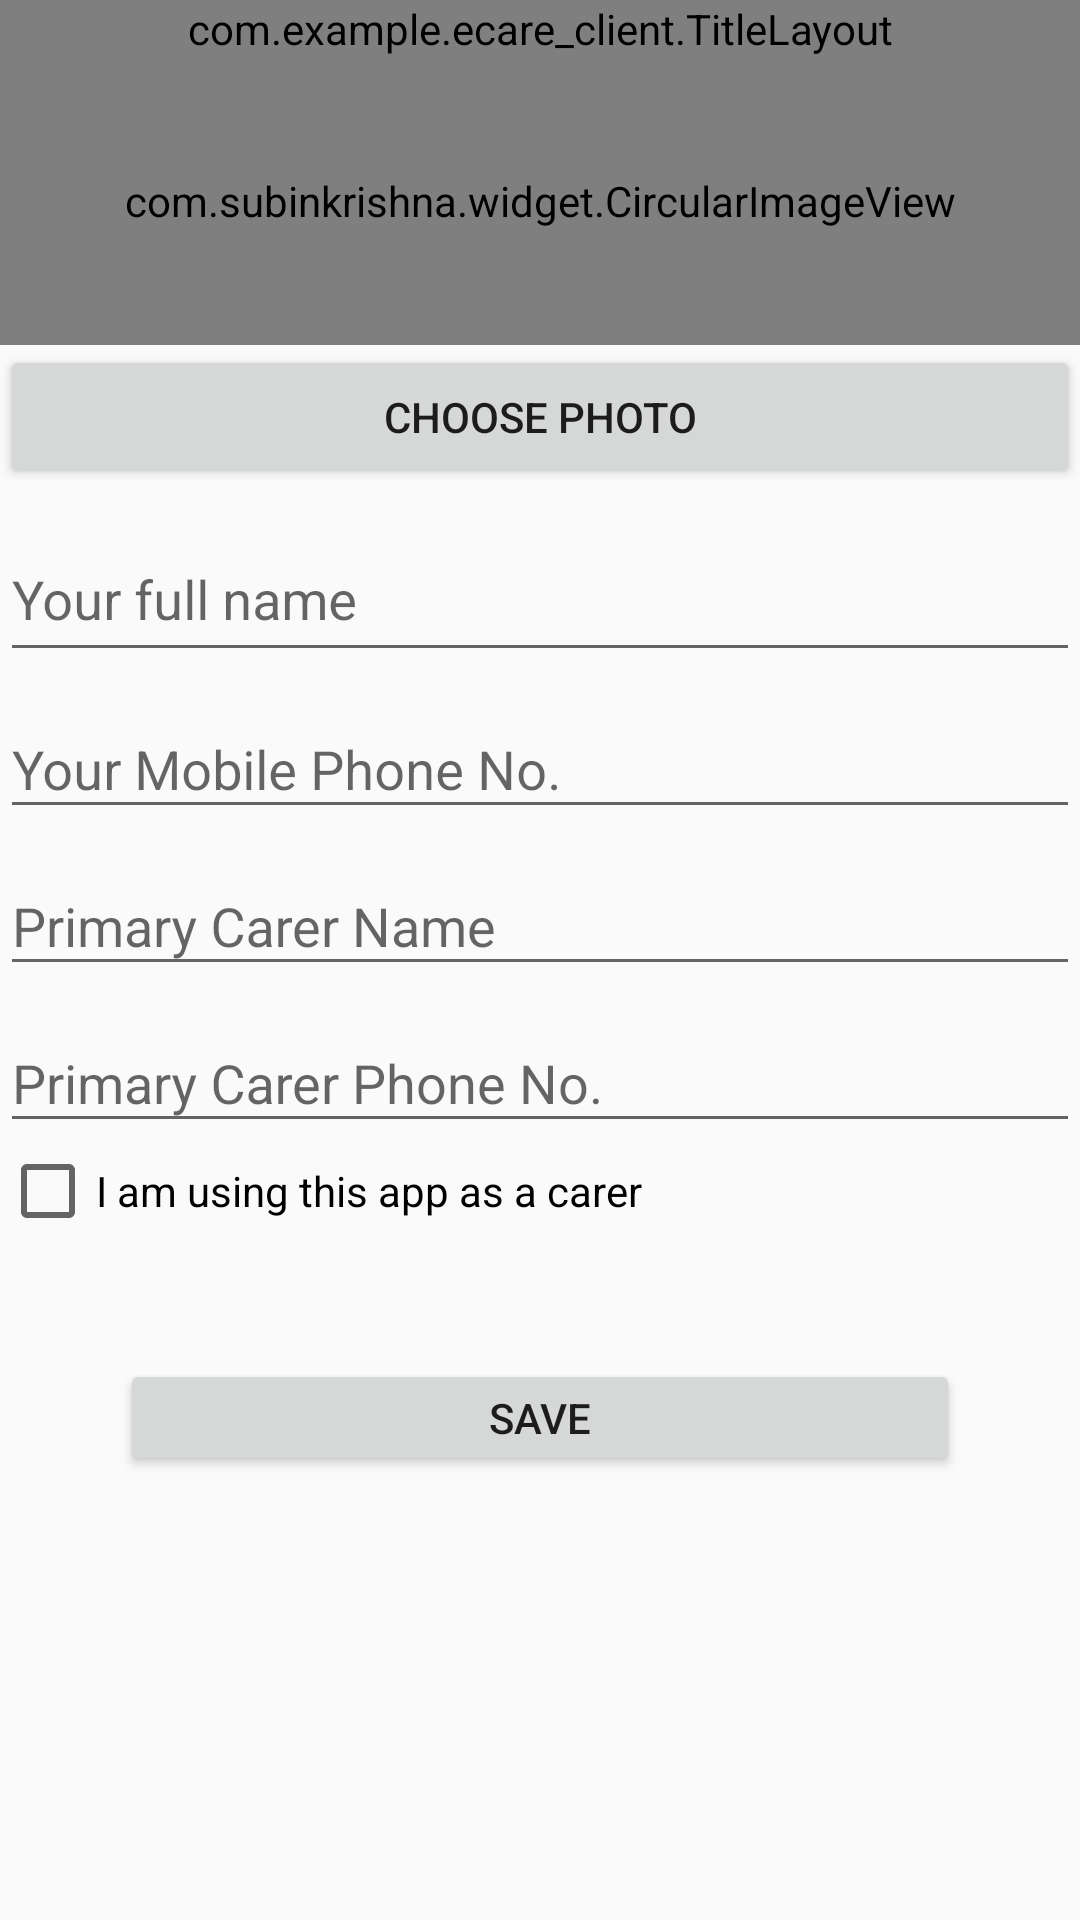

The Android layout XML behind this screen, and the referenced resources:
<!-- AndroidManifest.xml: application theme AppTheme -->
<!-- res/layout/form.xml -->
<?xml version="1.0" encoding="utf-8"?>
<LinearLayout xmlns:android="http://schemas.android.com/apk/res/android"
    xmlns:app="http://schemas.android.com/apk/res-auto"
    xmlns:tools="http://schemas.android.com/tools"
    android:layout_width="match_parent"
    android:layout_height="match_parent"
    android:orientation="vertical"
    tools:layout_editor_absoluteY="25dp">

    <com.example.ecare_client.TitleLayout
        android:layout_width="match_parent"
        android:layout_height="wrap_content"
        android:id="@+id/personalinfo_title"/>

    <LinearLayout
        android:layout_width="match_parent"
        android:layout_height="wrap_content"
        android:orientation="vertical">

        <com.subinkrishna.widget.CircularImageView xmlns:app="http://schemas.android.com/apk/res-auto"
            android:id="@+id/profile_image"
            android:layout_width="match_parent"
            android:layout_height="96dp"
            android:src="@drawable/blank_pic"
            app:ci_borderColor="#a1a5c0"
            app:ci_borderWidth="2dp"
            app:ci_placeholderBackgroundColor="@android:color/black"
            app:ci_placeholderText="DP"
            app:ci_placeholderTextColor="@android:color/white"
            app:ci_placeholderTextSize="22sp"
            app:ci_shadowColor="#999999"
            app:ci_shadowRadius="5.0" />


        <Button
            android:id="@+id/btnChoose"
            android:layout_width="match_parent"
            android:layout_height="wrap_content"

            android:text="Choose Photo" />

        <android.support.design.widget.TextInputLayout
            android:layout_width="match_parent"
            android:layout_height="match_parent">

            <android.support.design.widget.TextInputEditText
                android:id="@+id/full_name_et"
                android:layout_width="match_parent"
                android:layout_height="50dp"
                android:hint="Your full name" />
        </android.support.design.widget.TextInputLayout>

        <android.support.design.widget.TextInputLayout
            android:id="@+id/phone_input"
            android:layout_width="match_parent"
            android:layout_height="match_parent">

            <android.support.design.widget.TextInputEditText
                android:id="@+id/phone_input_et"
                android:layout_width="match_parent"
                android:layout_height="wrap_content"
                android:hint="@string/phone" />

        </android.support.design.widget.TextInputLayout>

        <android.support.design.widget.TextInputLayout
            android:layout_width="match_parent"
            android:layout_height="match_parent">

            <android.support.design.widget.TextInputEditText
                android:id="@+id/inputCarer"
                android:layout_width="match_parent"
                android:layout_height="wrap_content"
                android:hint="Primary Carer Name" />

            <android.support.design.widget.TextInputLayout
                android:layout_width="match_parent"
                android:layout_height="match_parent">

                <android.support.design.widget.TextInputEditText
                    android:id="@+id/inputCarerPhone"
                    android:layout_width="match_parent"
                    android:layout_height="wrap_content"
                    android:hint="Primary Carer Phone No." />
            </android.support.design.widget.TextInputLayout>
        </android.support.design.widget.TextInputLayout>

        <CheckBox
            android:id="@+id/carerCheckBox"
            android:layout_width="match_parent"
            android:layout_height="wrap_content"
            android:text="I am using this app as a carer"
            />

        <Button
            android:id="@+id/btn_save"
            style="@style/ButtonBar"
            android:layout_width="match_parent"
            android:layout_height="wrap_content"
            android:layout_margin="40dp"
            android:minHeight="35dp"
            android:text="Save" />

    </LinearLayout>
</LinearLayout>
<!-- resources referenced by this layout -->
<resources>
  <string name="phone">Your Mobile Phone No.</string>
  <style name="AppTheme" parent="Base.Theme.AppCompat.Light.DarkActionBar">
          
          <item name="colorPrimary">@color/colorPrimary</item>
          <item name="colorPrimaryDark">@color/colorPrimaryDark</item>
          <item name="colorAccent">@color/colorAccent</item>
      </style>
  <color name="colorPrimary">#3f51b5</color>
  <color name="colorPrimaryDark">#303f9f</color>
  <color name="colorAccent">#FF4081</color>
</resources>
